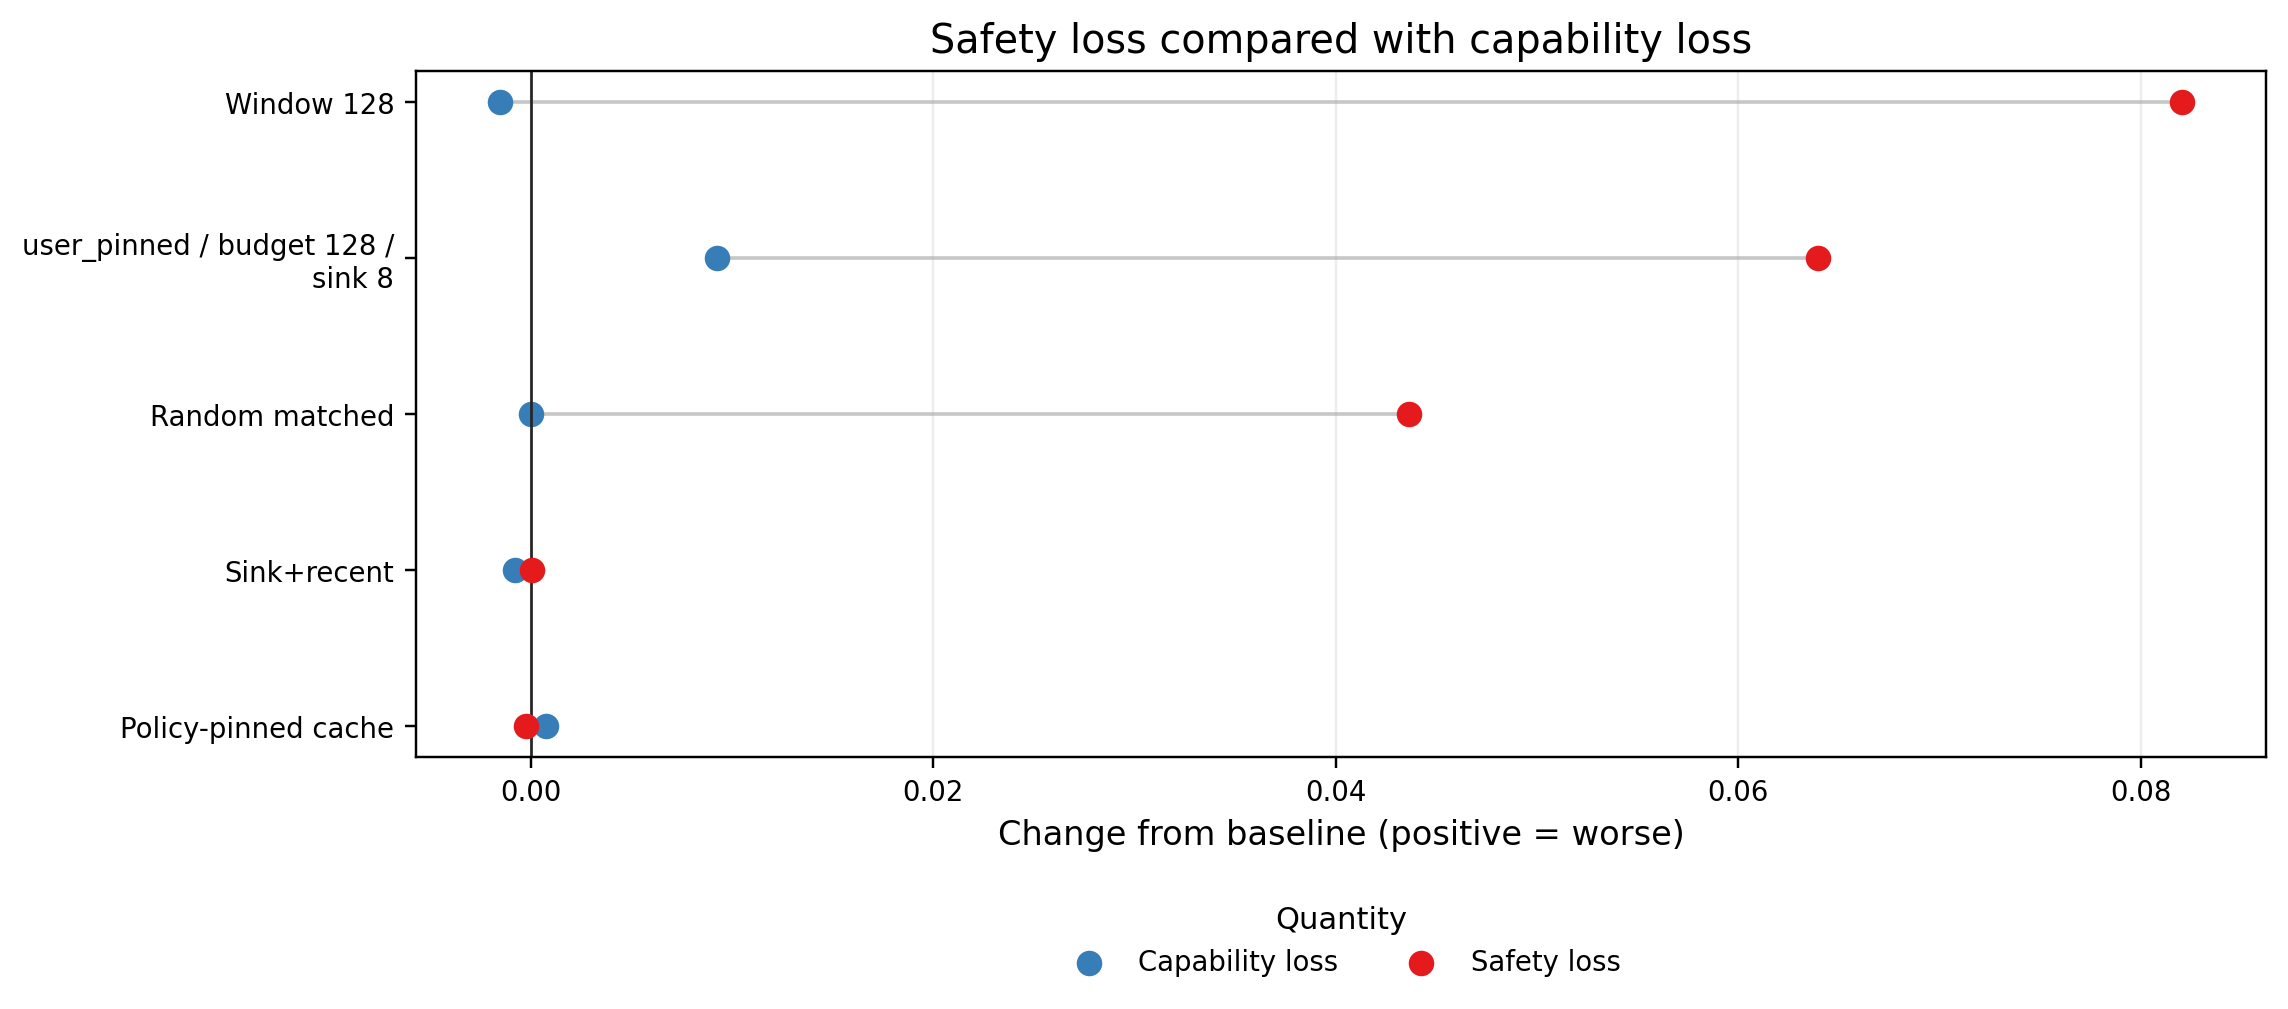

The file beside this chart, header and first rows:
budget_label, budget_sort, capability_degradation, policy, policy_family, safety_degradation, selective_safety_erasure_index, suite
b=128, 128.0, 0.0007692, policy_pinned__budget128__sink8, policy_pinned, -0.0002196, -0.0009888, global_policy_contrast
b=128, 128.0, -0.0007692, sink_recent__budget128__sink8, sink_recent, 5.489227391244682e-05, 0.0008241, global_policy_contrast
b=128, 128.0, 0.0, random_matched__budget128__seed991, random_matched, 0.04367, 0.04367, global_policy_contrast
b=128, 128.0, 0.009231, user_pinned__budget128__sink8, user_pinned, 0.06398, 0.05475, global_policy_contrast
b=128, 128.0, -0.001538, sliding_window__budget128, sliding_window, 0.08206, 0.0836, global_policy_contrast
